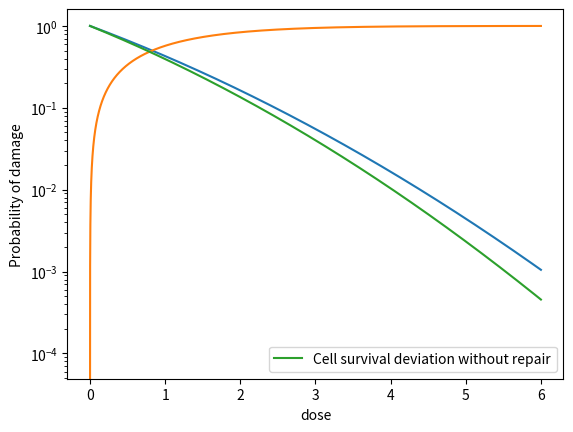

Here is the Python script that generated this plot:
import numpy as np
import math 
import random
import matplotlib.pyplot as plt
from scipy.stats import poisson
import pandas as pandas
from scipy.stats import uniform
import scipy.integrate as integrate
import scipy.special as special
from scipy.integrate import quad


### Radius in Micro Meter ###
rA549=4.8
rAG1522=6.7
rHela=8.35
rNB1RGB=7.4
rA1722=8.15
rV79=5.3
rCHO=6.36

### Ng is taken constant as Nbp is out of scope ###
pi=3.14
Ng=2500
### Different Values of Ns for in Micrometer ###
nsA549=(1.2)*(10**(-3))
nsAG1522=(4.2)*(10**(-4))
nsHela=(2.2)*(10**(-4))
nsNB1RGB=(3.2)*(10**(-4))
nsA1722=(2.4)*(10**(-4))
nsV79=(7.2)*(10**(-4))
nsCHO=(4.26)*(10**(-4))

### Calculate Ng for all of them ###

NgA549=((nsA549*16*100*7.5)/math.pi)*1000
NgAG1522=((nsAG1522*16*144*10.6)/math.pi)*1000
NgHela=((nsHela*16*219*13)/math.pi)*1000
NgNB1RGB=((nsNB1RGB*16*172*11.6)/math.pi)*1000
NgA1722=(nsA1722*16*209*12.7)/math.pi
NgV79=((nsV79*16*88*8.2)/math.pi)*1000
NgCHO=((nsCHO*16*127*9.9)/math.pi)*1000


### Nr and Lethality Criterion ###
N_r=np.random.uniform(0.04,0.08)
print(N_r)
Lambda=0.25 
### Probability of SSB converting to a Double Strand Break after ###


Pl_r =Lambda*(1-poisson.pmf(1,N_r)-poisson.pmf(0,N_r)-poisson.pmf(2,N_r))
sig=0.371

doseCHO = np.arange(0,6,0.0001)
doseCommon = np.arange(0,4,0.0001)

Se1= 100
Se1H=25
Se2=122
Se2H=17
Se3=54
Se3H=13
Se4=105
Se4H=78
Se5=120
Se5H=100
Se6=150
Se6H=72


X0=0.35
X1=0.04

Yl=((math.pi)*sig*Ng*doseCHO)/(16*Se6)
print(doseCHO)
print(Yl)

# plt.plot(Yl,dose)
# plt.show()
Pie=[]
Pie=[]
for i in Yl:
    if(i<(X0/X1)):
        Pie_surv=math.exp(-(1-X0)*i - X1*i*i)
        Pie.append(Pie_surv)
    else:
        Pie_surv=math.exp(-i)
        Pie.append(Pie_surv)

# print(Pie)
plt.plot(doseCHO,Pie)
plt.legend()
plt.show()



## Probability of Damage ###
damage=[]
for i in Pie:
    val=1-i
    damage.append(val)

plt.plot(doseCHO,damage)
plt.xlabel('dose')
plt.ylabel('Probability of damage')
plt.show()

### Listing The values of LET for Alln Cell Lines and also Hypoxic Conditions


def Yield  (Ng,Se):
    return (math.pi*sig*Ng*doseCHO)/(16*Se)

YlCHO=Yield(NgCHO,Se6)
print(max(YlCHO))

# YlCHO=(math.pi*sig*NgCHO)/(16*Se6)
# Ylhypoxic=(math.pi*sig*NgCHO)/(16*Se6H)

a=((1-X0)*math.pi*sig*NgCHO/(16*Se6))
b=X1*pow((math.pi*sig*NgCHO)/(16*Se6),2)

# ah=(1-X0)*Ylhypoxic
# bh=X1*pow(Ylhypoxic,2)

def func(n):
    return (math.exp(-a*n  -b*pow(n,2)))

y=list(map(func,doseCHO))

plt.yscale('log')
plt.plot(doseCHO,y,label='Cell survival deviation without repair')
plt.legend()
plt.show()

print(NgCHO)

